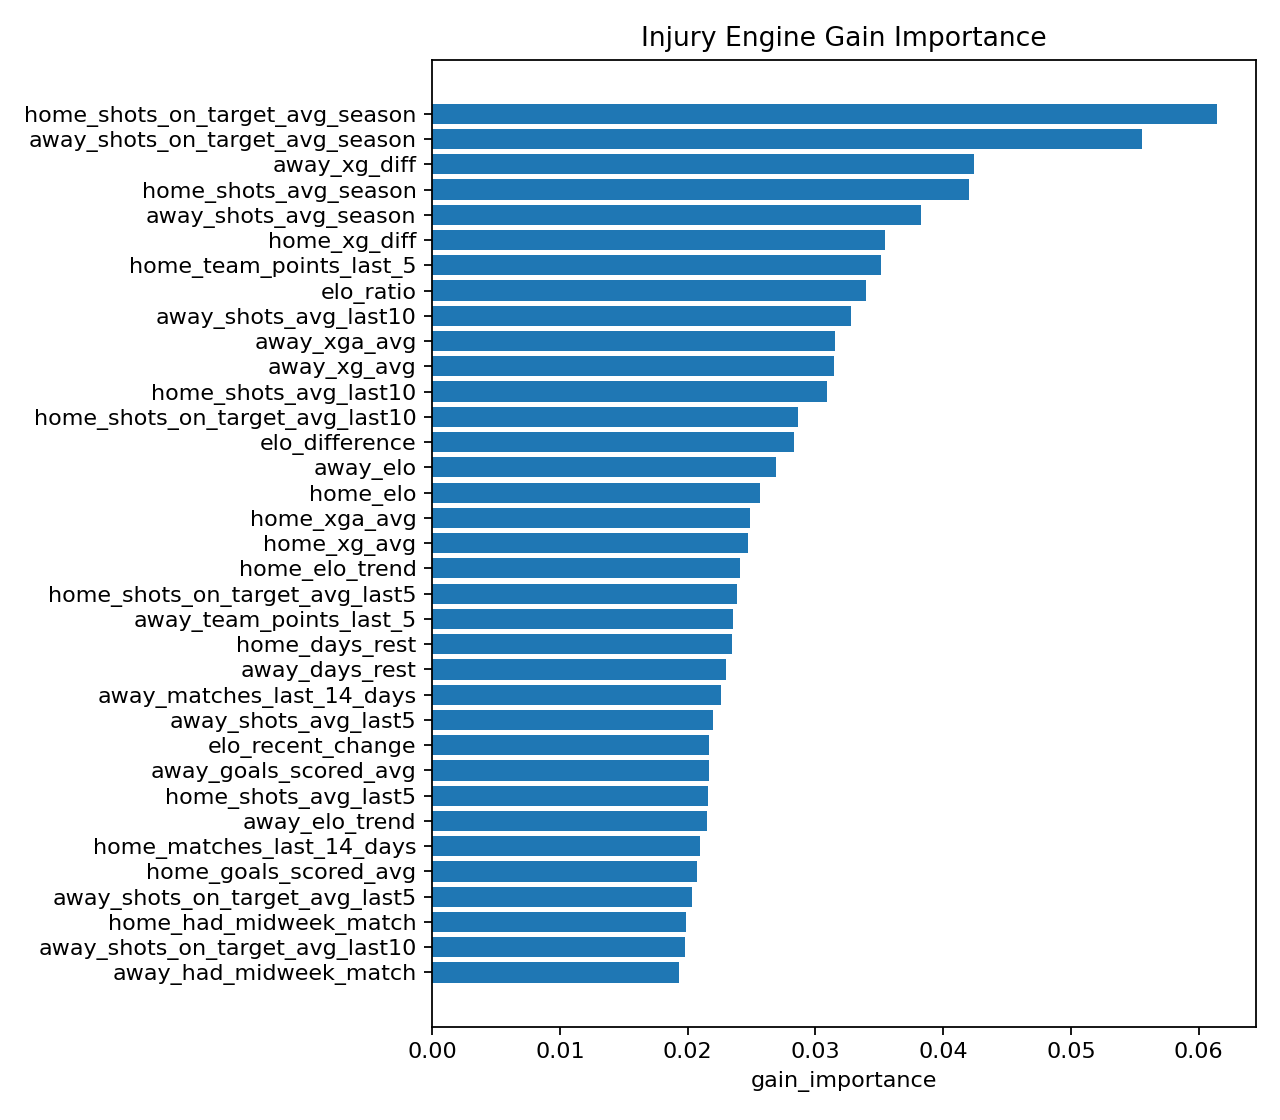

The table this chart was drawn from, first rows:
feature, gain_importance
home_shots_on_target_avg_season, 0.06142
away_shots_on_target_avg_season, 0.05555
away_xg_diff, 0.0424
home_shots_avg_season, 0.04199
away_shots_avg_season, 0.03824
home_xg_diff, 0.03542
home_team_points_last_5, 0.03513
elo_ratio, 0.03395
away_shots_avg_last10, 0.03281
away_xga_avg, 0.03154
away_xg_avg, 0.03148
home_shots_avg_last10, 0.03093
home_shots_on_target_avg_last10, 0.02861
elo_difference, 0.0283
away_elo, 0.02692
home_elo, 0.02564
home_xga_avg, 0.0249
home_xg_avg, 0.02476
home_elo_trend, 0.02408
home_shots_on_target_avg_last5, 0.02383
away_team_points_last_5, 0.02359
home_days_rest, 0.02345
away_days_rest, 0.02299
away_matches_last_14_days, 0.02261
away_shots_avg_last5, 0.02198
elo_recent_change, 0.02169
away_goals_scored_avg, 0.02166
home_shots_avg_last5, 0.02158
away_elo_trend, 0.02153
home_matches_last_14_days, 0.021
home_goals_scored_avg, 0.02072
away_shots_on_target_avg_last5, 0.02031
home_had_midweek_match, 0.01984
away_shots_on_target_avg_last10, 0.01982
away_had_midweek_match, 0.01932
away_suspended_players_count, 0.0
away_suspended_expected_starters, 0.0
away_suspended_missing_minutes, 0.0
rolling_elo_form, 0.0
away_suspended_missing_goals, 0.0
home_suspended_missing_market_value, 0.0
away_suspended_missing_xg, 0.0
away_suspended_missing_xa, 0.0
away_suspended_missing_market_value, 0.0
home_suspended_missing_defensive_contrib…, 0.0
home_suspended_missing_minutes, 0.0
home_suspended_missing_xa, 0.0
home_suspended_missing_xg, 0.0
home_suspended_missing_goals, 0.0
home_suspended_expected_starters, 0.0
home_suspended_players_count, 0.0
home_advantage, 0.0
home_days_since_last_match, 0.0
away_days_since_last_match, 0.0
elo_gap_bucket, 0.0
away_suspended_missing_defensive_contrib…, 0.0
